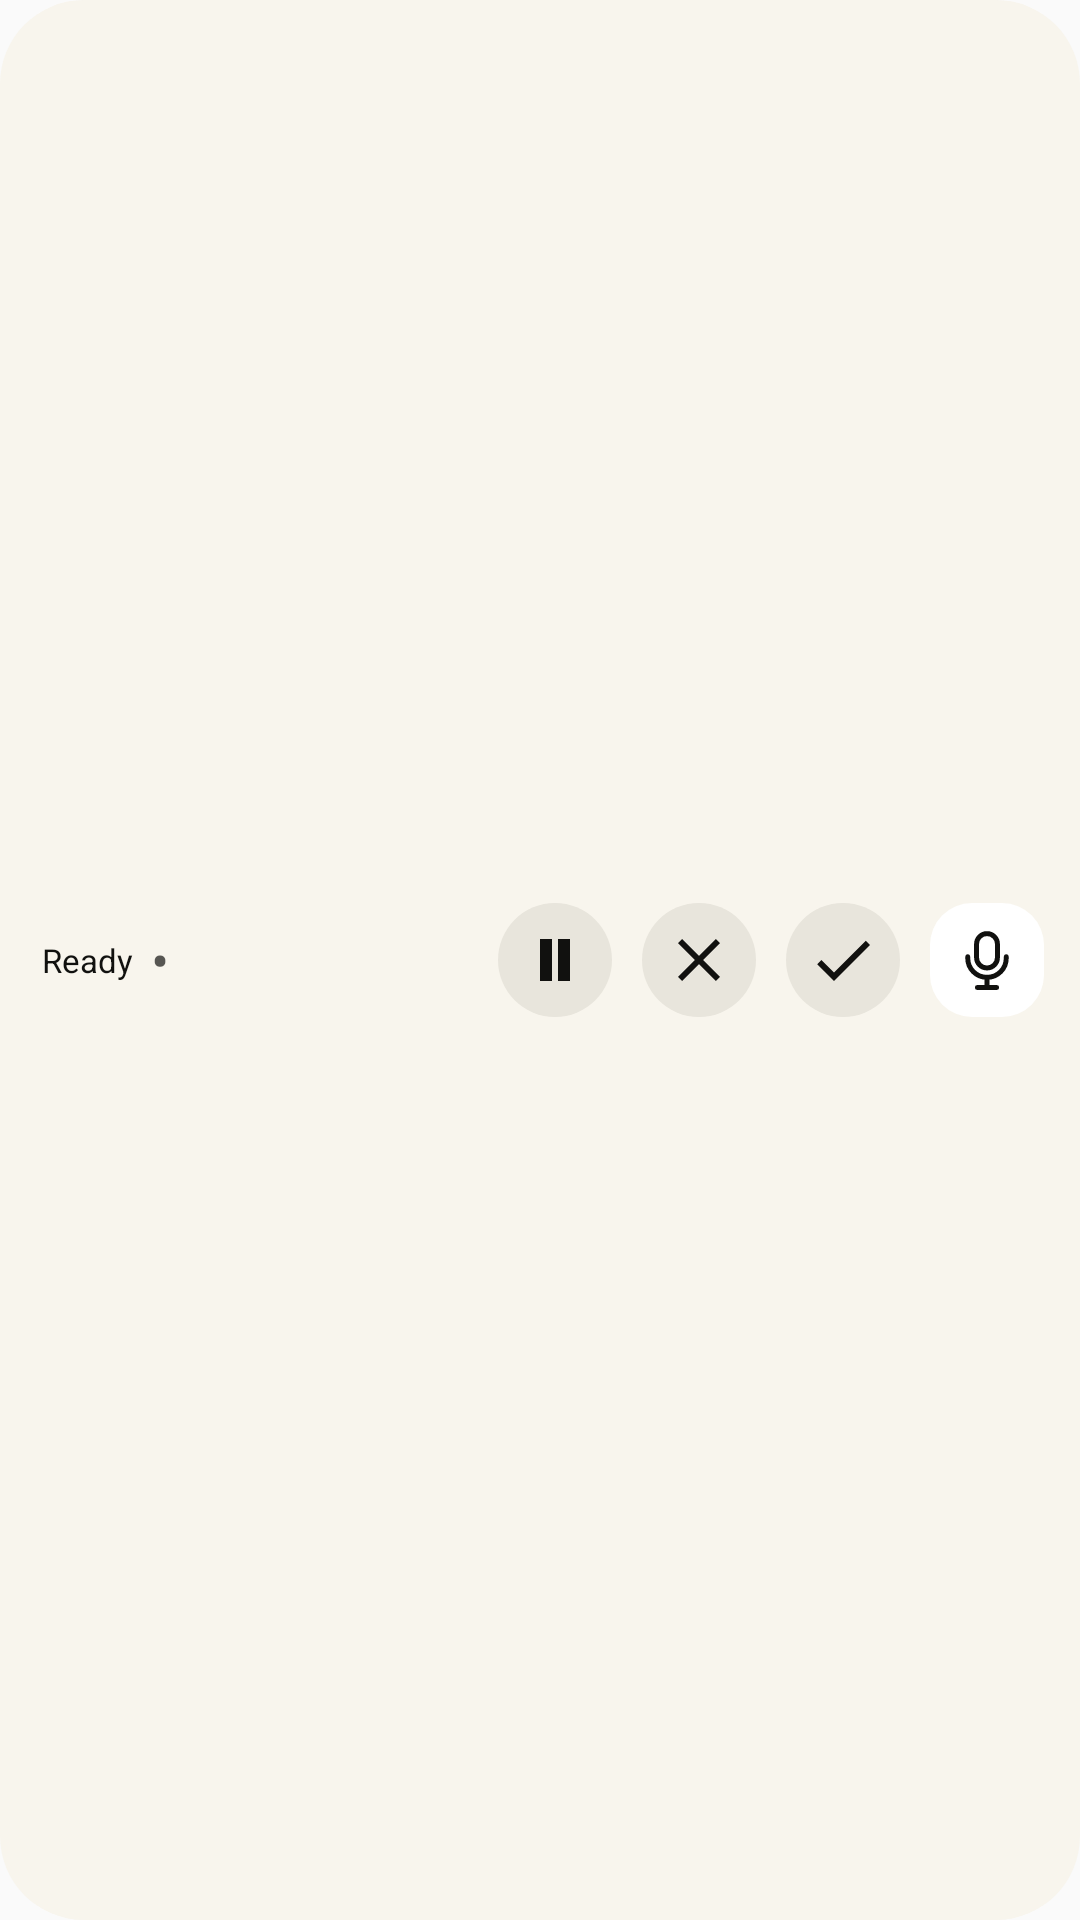

This screen was rendered from an Android layout file. Write that file and the resources it references.
<!-- AndroidManifest.xml: application theme Theme.Transcription -->
<!-- res/layout/widget_medium.xml -->
<LinearLayout xmlns:android="http://schemas.android.com/apk/res/android"
    android:id="@+id/widget_root"
    android:layout_width="match_parent"
    android:layout_height="match_parent"
    android:background="@drawable/widget_background"
    android:gravity="center_vertical"
    android:orientation="horizontal"
    android:paddingStart="14dp"
    android:paddingTop="7dp"
    android:paddingEnd="7dp"
    android:paddingBottom="7dp">

    <TextView
        android:id="@+id/widget_status"
        android:layout_width="wrap_content"
        android:layout_height="match_parent"
        android:ellipsize="end"
        android:gravity="center_vertical"
        android:maxLines="1"
        android:maxWidth="90dp"
        android:text="@string/status_ready"
        android:textColor="@color/widget_foreground"
        android:textSize="11sp" />

    <TextView
        android:id="@+id/widget_separator"
        android:layout_width="18dp"
        android:layout_height="match_parent"
        android:alpha="0.70"
        android:gravity="center"
        android:text="•"
        android:textColor="@color/widget_foreground"
        android:textSize="18sp" />

    <ImageView
        android:id="@+id/widget_waveform"
        android:layout_width="0dp"
        android:layout_height="42dp"
        android:layout_marginStart="2dp"
        android:layout_marginEnd="7dp"
        android:layout_weight="1"
        android:contentDescription="@null"
        android:scaleType="centerCrop" />

    <ImageButton
        android:id="@+id/widget_pause"
        android:layout_width="48dp"
        android:layout_height="48dp"
        android:background="@drawable/widget_control_touch"
        android:contentDescription="@string/action_pause_resume"
        android:padding="13dp"
        android:src="@drawable/ic_pause"
        android:tint="@color/widget_foreground" />

    <ImageButton
        android:id="@+id/widget_discard"
        android:layout_width="48dp"
        android:layout_height="48dp"
        android:background="@drawable/widget_control_touch"
        android:contentDescription="@string/action_discard"
        android:padding="13dp"
        android:src="@drawable/ic_close"
        android:tint="@color/widget_foreground" />

    <ImageButton
        android:id="@+id/widget_done"
        android:layout_width="48dp"
        android:layout_height="48dp"
        android:background="@drawable/widget_control_touch"
        android:contentDescription="@string/action_finish"
        android:padding="13dp"
        android:src="@drawable/ic_done"
        android:tint="@color/widget_foreground" />

    <ImageButton
        android:id="@+id/widget_record"
        android:layout_width="48dp"
        android:layout_height="48dp"
        android:adjustViewBounds="true"
        android:background="@drawable/widget_button_touch"
        android:contentDescription="@string/action_record"
        android:padding="13dp"
        android:scaleType="centerInside"
        android:src="@drawable/ic_mic_line" />
</LinearLayout>
<!-- resources referenced by this layout -->
<resources>
  <color name="widget_foreground">#FF11110F</color>
  <!-- drawable ic_close (drawable) -->
  <vector xmlns:android="http://schemas.android.com/apk/res/android" android:width="24dp" android:height="24dp" android:viewportWidth="24" android:viewportHeight="24">
      <path android:fillColor="#FFFFFFFF" android:pathData="M6.4,5L12,10.6L17.6,5L19,6.4L13.4,12L19,17.6L17.6,19L12,13.4L6.4,19L5,17.6L10.6,12L5,6.4Z" />
  </vector>
  <!-- drawable ic_done (drawable) -->
  <vector xmlns:android="http://schemas.android.com/apk/res/android" android:width="24dp" android:height="24dp" android:viewportWidth="24" android:viewportHeight="24">
      <path android:fillColor="#FFFFFFFF" android:pathData="M9,16.2L4.8,12l-1.4,1.4L9,19 21,7l-1.4,-1.4z" />
  </vector>
  <!-- drawable ic_mic_line (drawable) -->
  <?xml version="1.0" encoding="utf-8"?>
  <vector xmlns:android="http://schemas.android.com/apk/res/android"
      android:width="24dp"
      android:height="24dp"
      android:viewportWidth="24"
      android:viewportHeight="24">
      <path
          android:fillColor="@android:color/transparent"
          android:pathData="M12,14.9c2.1,0 3.8,-1.7 3.8,-3.8V6.2c0,-2.1 -1.7,-3.8 -3.8,-3.8s-3.8,1.7 -3.8,3.8v4.9c0,2.1 1.7,3.8 3.8,3.8z"
          android:strokeColor="#FF11110F"
          android:strokeLineCap="round"
          android:strokeLineJoin="round"
          android:strokeWidth="1.8" />
      <path
          android:fillColor="@android:color/transparent"
          android:pathData="M5,10.8v0.5c0,3.9 3.1,7 7,7s7,-3.1 7,-7v-0.5M12,18.3V22M8.5,22h7"
          android:strokeColor="#FF11110F"
          android:strokeLineCap="round"
          android:strokeLineJoin="round"
          android:strokeWidth="1.8" />
  </vector>
  <!-- drawable ic_pause (drawable) -->
  <vector xmlns:android="http://schemas.android.com/apk/res/android" android:width="24dp" android:height="24dp" android:viewportWidth="24" android:viewportHeight="24">
      <path android:fillColor="#FFFFFFFF" android:pathData="M7,5h4v14H7zM13,5h4v14h-4z" />
  </vector>
  <!-- drawable widget_background (drawable) -->
  <shape xmlns:android="http://schemas.android.com/apk/res/android" android:shape="rectangle">
      <solid android:color="#FFF8F5ED" />
      <corners android:radius="28dp" />
  </shape>
  <!-- drawable widget_button_touch (drawable) -->
  <inset xmlns:android="http://schemas.android.com/apk/res/android" android:inset="5dp">
      <shape android:shape="rectangle">
          <solid android:color="#FFFFFFFF" />
          <corners android:radius="14dp" />
      </shape>
  </inset>
  <!-- drawable widget_control_touch (drawable) -->
  <inset xmlns:android="http://schemas.android.com/apk/res/android" android:inset="5dp">
      <shape android:shape="oval">
          <solid android:color="#FFE8E5DC" />
      </shape>
  </inset>
  <string name="action_discard">Discard</string>
  <string name="action_finish">Finish</string>
  <string name="action_pause_resume">Pause or resume</string>
  <string name="action_record">Record</string>
  <string name="status_ready">Ready</string>
  <style name="Theme.Transcription" parent="android:Theme.Material.Light.NoActionBar" />
</resources>
